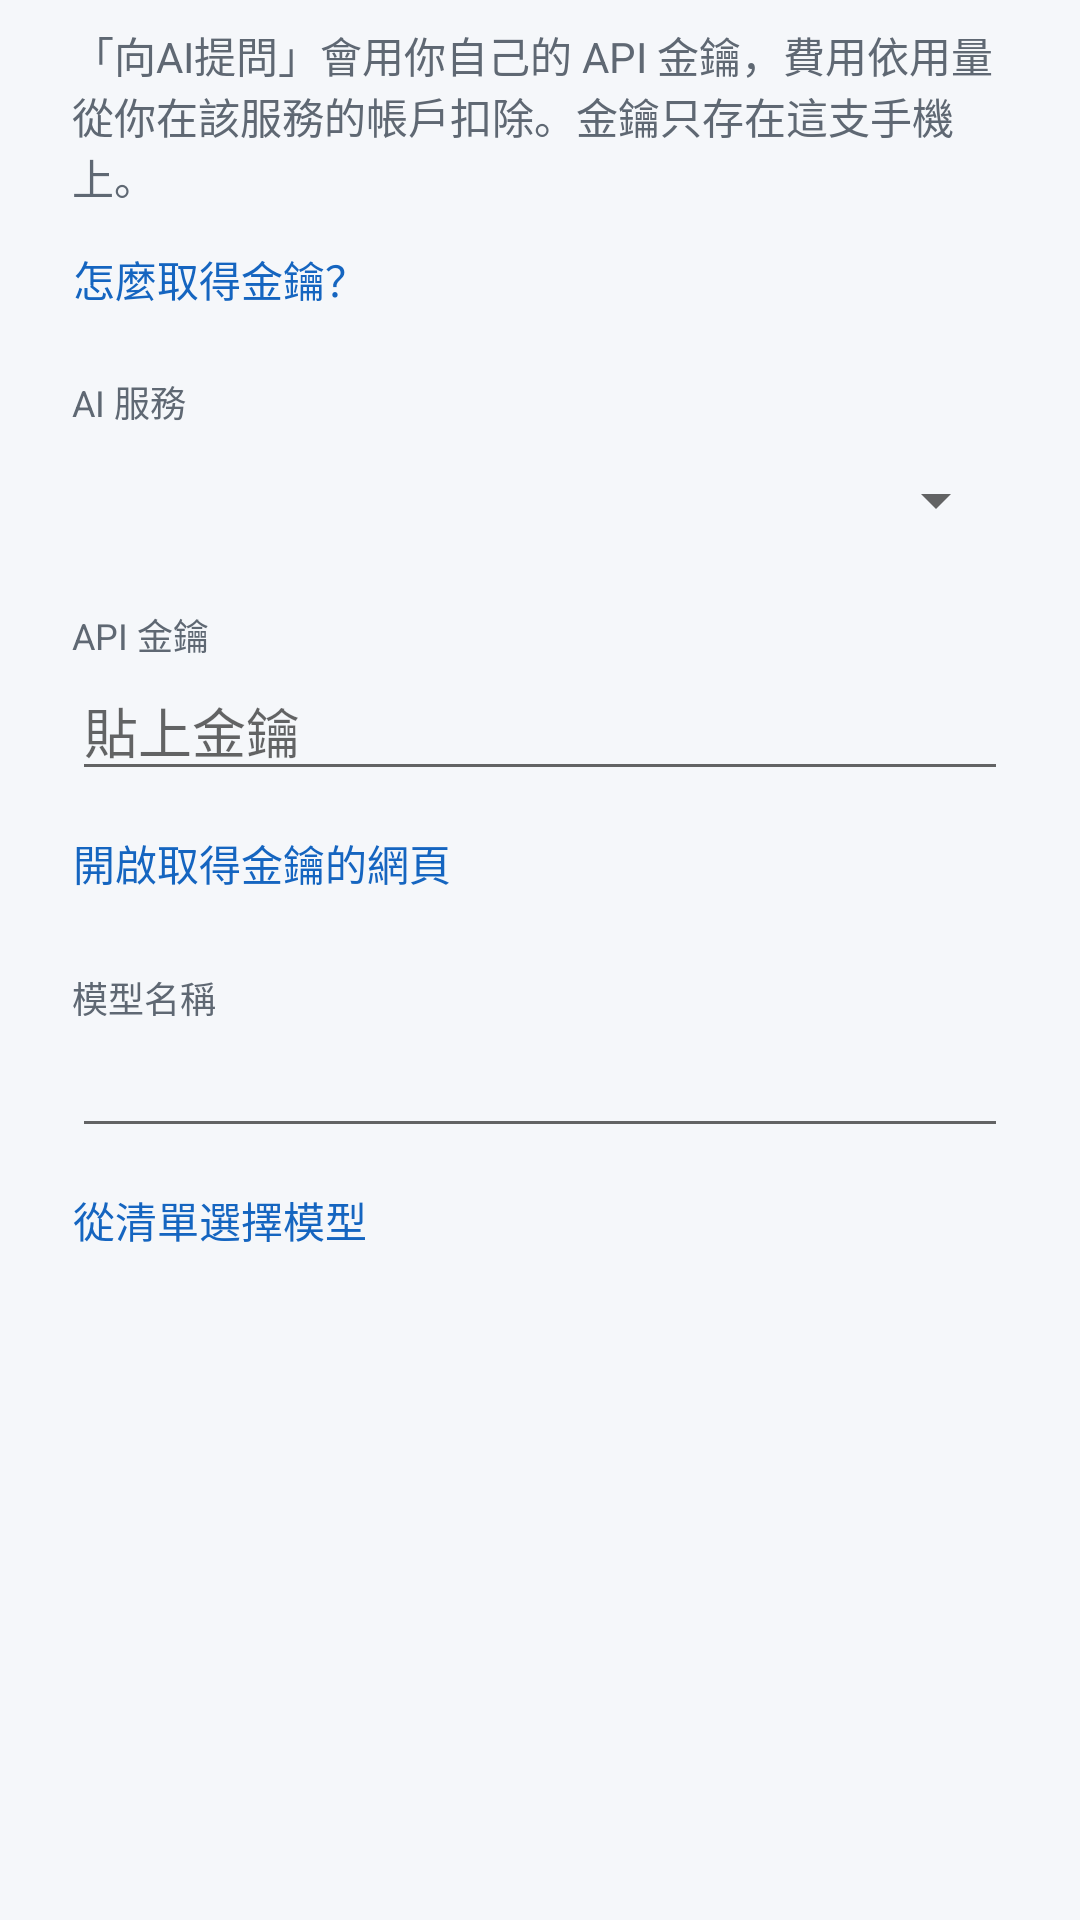

This screen was rendered from an Android layout file. Write that file and the resources it references.
<!-- AndroidManifest.xml: application theme Theme.Sudoku -->
<!-- res/layout/dialog_api_key.xml -->
<?xml version="1.0" encoding="utf-8"?>
<ScrollView xmlns:android="http://schemas.android.com/apk/res/android"
    android:layout_width="match_parent"
    android:layout_height="wrap_content">

    <LinearLayout
        android:layout_width="match_parent"
        android:layout_height="wrap_content"
        android:orientation="vertical"
        android:paddingStart="24dp"
        android:paddingTop="8dp"
        android:paddingEnd="24dp">

        <TextView
            android:layout_width="match_parent"
            android:layout_height="wrap_content"
            android:text="@string/key_intro"
            android:textColor="@color/text_secondary"
            android:textSize="14sp" />

        
        <Button
            android:id="@+id/btnKeyHow"
            style="?android:attr/borderlessButtonStyle"
            android:layout_width="wrap_content"
            android:layout_height="wrap_content"
            android:layout_marginStart="-12dp"
            android:text="@string/key_how"
            android:textColor="@color/accent" />

        <TextView
            android:id="@+id/txtKeySteps"
            android:layout_width="match_parent"
            android:layout_height="wrap_content"
            android:layout_marginBottom="8dp"
            android:text="@string/key_steps"
            android:textColor="@color/text_secondary"
            android:textSize="14sp"
            android:visibility="gone" />

        <TextView
            android:layout_width="match_parent"
            android:layout_height="wrap_content"
            android:layout_marginTop="8dp"
            android:labelFor="@+id/spinProvider"
            android:text="@string/provider_label"
            android:textColor="@color/text_secondary"
            android:textSize="12sp" />

        <Spinner
            android:id="@+id/spinProvider"
            android:layout_width="match_parent"
            android:layout_height="48dp" />

        <TextView
            android:layout_width="match_parent"
            android:layout_height="wrap_content"
            android:layout_marginTop="12dp"
            android:labelFor="@+id/editKey"
            android:text="@string/key_label"
            android:textColor="@color/text_secondary"
            android:textSize="12sp" />

        <EditText
            android:id="@+id/editKey"
            android:layout_width="match_parent"
            android:layout_height="wrap_content"
            android:hint="@string/key_hint"
            android:importantForAutofill="no"
            android:inputType="textPassword"
            android:singleLine="true" />

        <Button
            android:id="@+id/btnGetKey"
            style="?android:attr/borderlessButtonStyle"
            android:layout_width="wrap_content"
            android:layout_height="wrap_content"
            android:layout_marginStart="-12dp"
            android:text="@string/key_get"
            android:textColor="@color/accent" />

        <TextView
            android:layout_width="match_parent"
            android:layout_height="wrap_content"
            android:layout_marginTop="12dp"
            android:labelFor="@+id/editModel"
            android:text="@string/model_label"
            android:textColor="@color/text_secondary"
            android:textSize="12sp" />

        <EditText
            android:id="@+id/editModel"
            android:layout_width="match_parent"
            android:layout_height="wrap_content"
            android:importantForAutofill="no"
            android:inputType="textNoSuggestions"
            android:singleLine="true" />

        <Button
            android:id="@+id/btnPickModel"
            style="?android:attr/borderlessButtonStyle"
            android:layout_width="wrap_content"
            android:layout_height="wrap_content"
            android:layout_marginStart="-12dp"
            android:text="@string/model_pick"
            android:textColor="@color/accent" />
    </LinearLayout>
</ScrollView>
<!-- resources referenced by this layout -->
<resources>
  <color name="accent">#1565C0</color>
  <color name="text_secondary">#5F6873</color>
  <string name="key_get">開啟取得金鑰的網頁</string>
  <string name="key_hint">貼上金鑰</string>
  <string name="key_how">怎麼取得金鑰？</string>
  <string name="key_intro">「向AI提問」會用你自己的 API 金鑰，費用依用量從你在該服務的帳戶扣除。金鑰只存在這支手機上。</string>
  <string name="key_label">API 金鑰</string>
  <string name="key_steps">1. 在下面選擇要用的 AI 服務。\n2. 按「開啟取得金鑰的網頁」，註冊或登入後建立 API 金鑰並複製（多數只會完整顯示一次）。\n3. 多數服務要先儲值才能用；聊天用的訂閱（Claude Pro、ChatGPT Plus 等）不含 API 額度。\n4. 把金鑰貼到「API 金鑰」欄位後儲存。\n\n每個服務各存一把金鑰；清空後儲存即刪除。之後要回到這裡，長按「向AI提問」再選「改用 API 金鑰…」。</string>
  <string name="model_label">模型名稱</string>
  <string name="model_pick">從清單選擇模型</string>
  <string name="provider_label">AI 服務</string>
  <style name="Theme.Sudoku" parent="android:Theme.Material.Light.NoActionBar">
          <item name="android:colorAccent">@color/accent</item>
          <item name="android:windowBackground">@color/app_bg</item>
          <item name="android:statusBarColor">@color/app_bg</item>
          <item name="android:windowLightStatusBar">true</item>
      </style>
  <color name="app_bg">#F5F7FA</color>
</resources>
